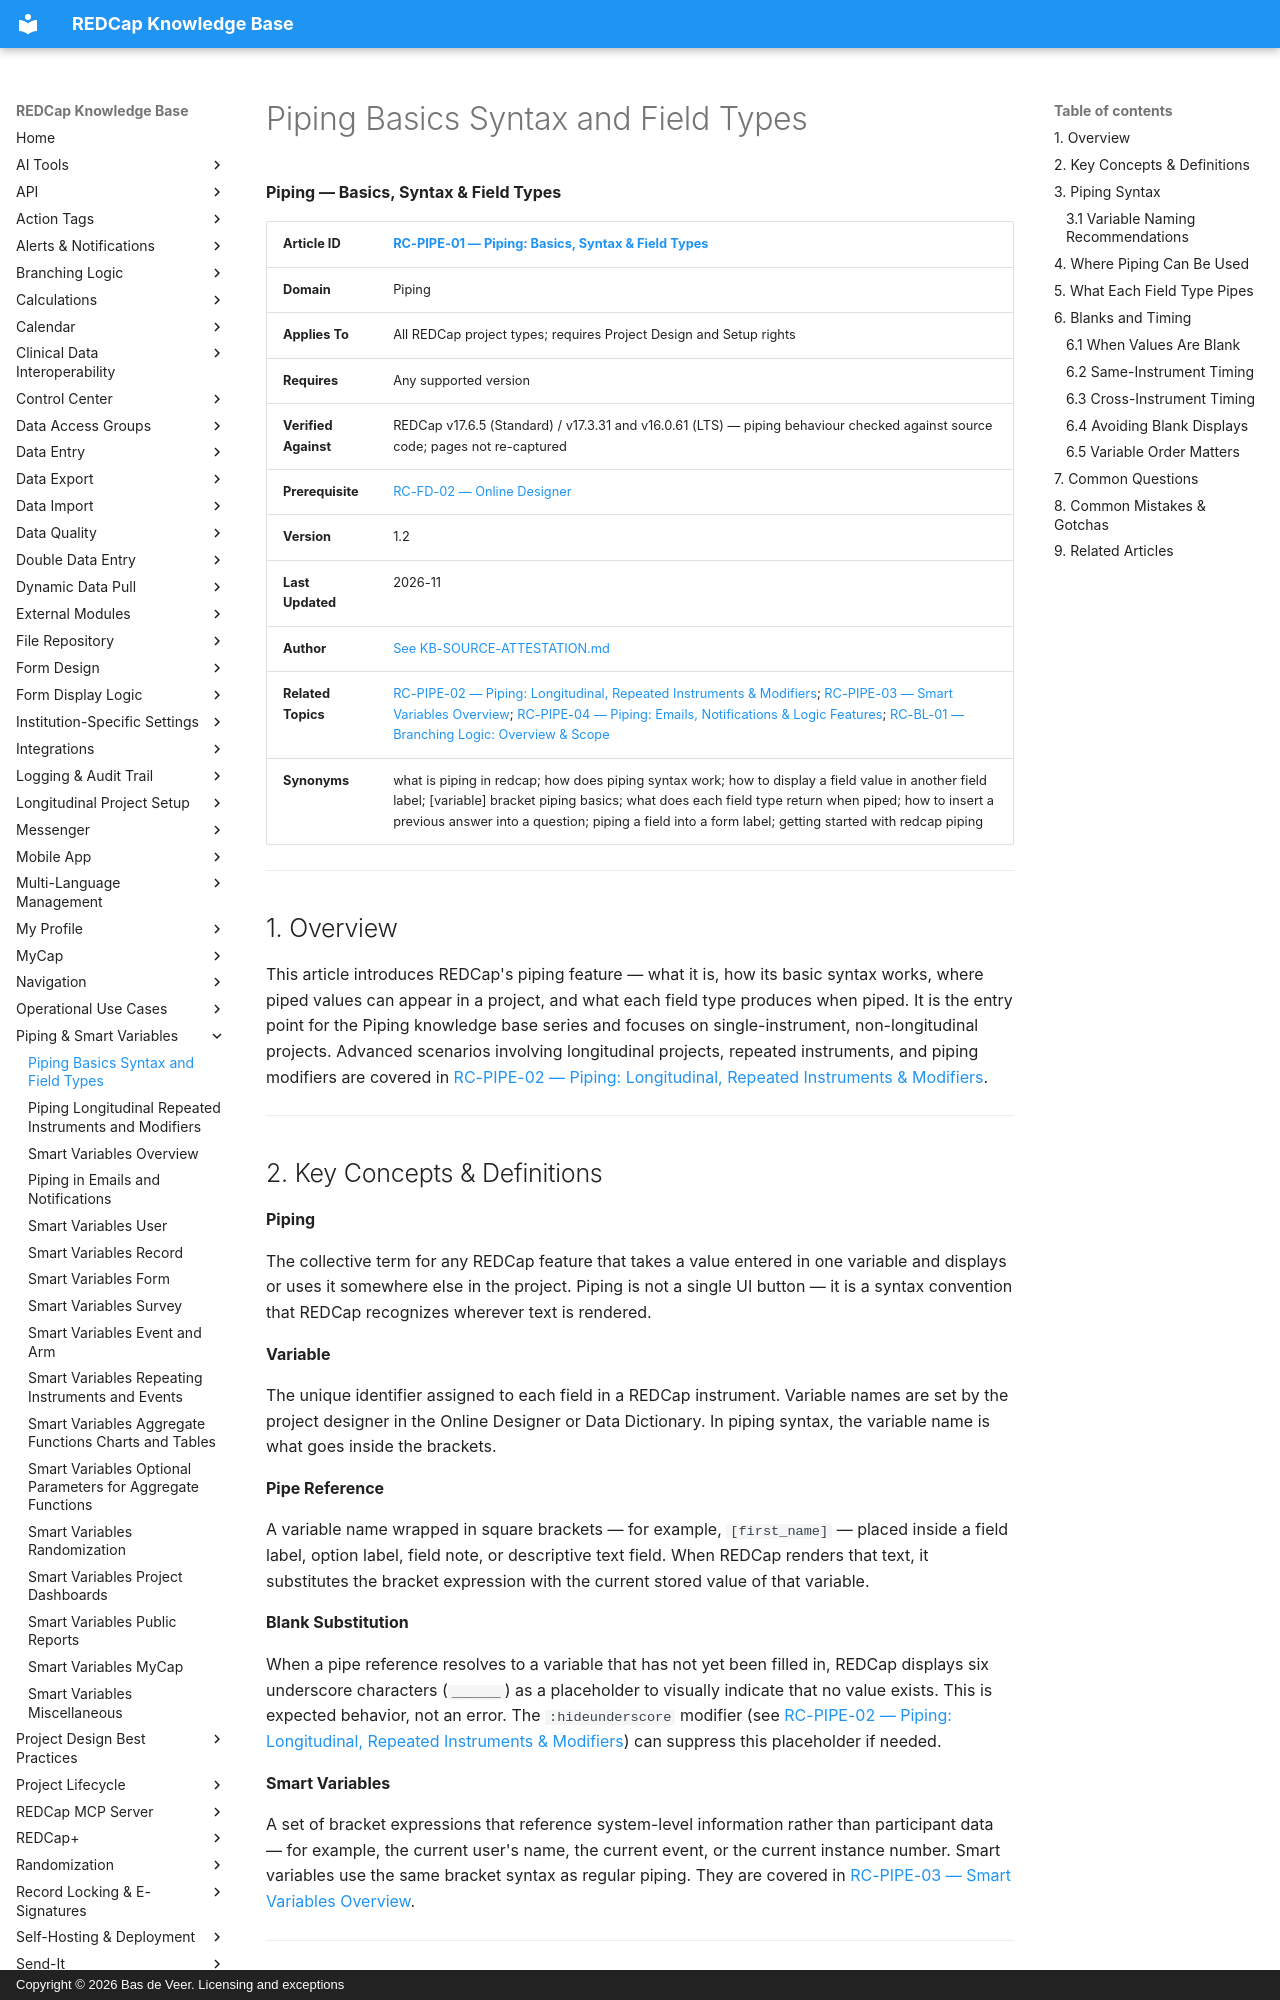

repository: bdeveer/REDCap_KB_RAG · page: RC-PIPE-01_Piping-Basics-Syntax-and-Field-Types/index.html · generator: mkdocs · copyright: Copyright © 2026 Bas de Veer. Licensing and exceptions



**Piping — Basics, Syntax & Field Types**

| **Article ID** | [RC-PIPE-01 — Piping: Basics, Syntax & Field Types](RC-PIPE-01_Piping-Basics-Syntax-and-Field-Types.md) |
|---|---|
| **Domain** | Piping |
| **Applies To** | All REDCap project types; requires Project Design and Setup rights |
| **Requires** | Any supported version |
| **Verified Against** | REDCap v17.6.5 (Standard) / v17.3.31 and v16.0.61 (LTS) — piping behaviour checked against source code; pages not re-captured |
| **Prerequisite** | [RC-FD-02 — Online Designer](RC-FD-02_Online-Designer.md) |
| **Version** | 1.2 |
| **Last Updated** | 2026-11 |
| **Author** | [See KB-SOURCE-ATTESTATION.md](KB-SOURCE-ATTESTATION.md) |
| **Related Topics** | [RC-PIPE-02 — Piping: Longitudinal, Repeated Instruments & Modifiers](RC-PIPE-02_Piping-Longitudinal-Repeated-Instruments-and-Modifiers.md); [RC-PIPE-03 — Smart Variables Overview](RC-PIPE-03_Smart-Variables-Overview.md); [RC-PIPE-04 — Piping: Emails, Notifications & Logic Features](RC-PIPE-04_Piping-in-Emails-and-Notifications.md); [RC-BL-01 — Branching Logic: Overview & Scope](RC-BL-01_Branching-Logic-Overview-and-Scope.md)|
| **Synonyms** | what is piping in redcap; how does piping syntax work; how to display a field value in another field label; [variable] bracket piping basics; what does each field type return when piped; how to insert a previous answer into a question; piping a field into a form label; getting started with redcap piping |

---

## 1. Overview

This article introduces REDCap's piping feature — what it is, how its basic syntax works, where piped values can appear in a project, and what each field type produces when piped. It is the entry point for the Piping knowledge base series and focuses on single-instrument, non-longitudinal projects. Advanced scenarios involving longitudinal projects, repeated instruments, and piping modifiers are covered in [RC-PIPE-02 — Piping: Longitudinal, Repeated Instruments & Modifiers](RC-PIPE-02_Piping-Longitudinal-Repeated-Instruments-and-Modifiers.md).

---

## 2. Key Concepts & Definitions

**Piping**

The collective term for any REDCap feature that takes a value entered in one variable and displays or uses it somewhere else in the project. Piping is not a single UI button — it is a syntax convention that REDCap recognizes wherever text is rendered.

**Variable**

The unique identifier assigned to each field in a REDCap instrument. Variable names are set by the project designer in the Online Designer or Data Dictionary. In piping syntax, the variable name is what goes inside the brackets.

**Pipe Reference**

A variable name wrapped in square brackets — for example, `[first_name]` — placed inside a field label, option label, field note, or descriptive text field. When REDCap renders that text, it substitutes the bracket expression with the current stored value of that variable.

**Blank Substitution**

When a pipe reference resolves to a variable that has not yet been filled in, REDCap displays six underscore characters (`______`) as a placeholder to visually indicate that no value exists. This is expected behavior, not an error. The `:hideunderscore` modifier (see [RC-PIPE-02 — Piping: Longitudinal, Repeated Instruments & Modifiers](RC-PIPE-02_Piping-Longitudinal-Repeated-Instruments-and-Modifiers.md)) can suppress this placeholder if needed.

**Smart Variables**

A set of bracket expressions that reference system-level information rather than participant data — for example, the current user's name, the current event, or the current instance number. Smart variables use the same bracket syntax as regular piping. They are covered in [RC-PIPE-03 — Smart Variables Overview](RC-PIPE-03_Smart-Variables-Overview.md).

---
